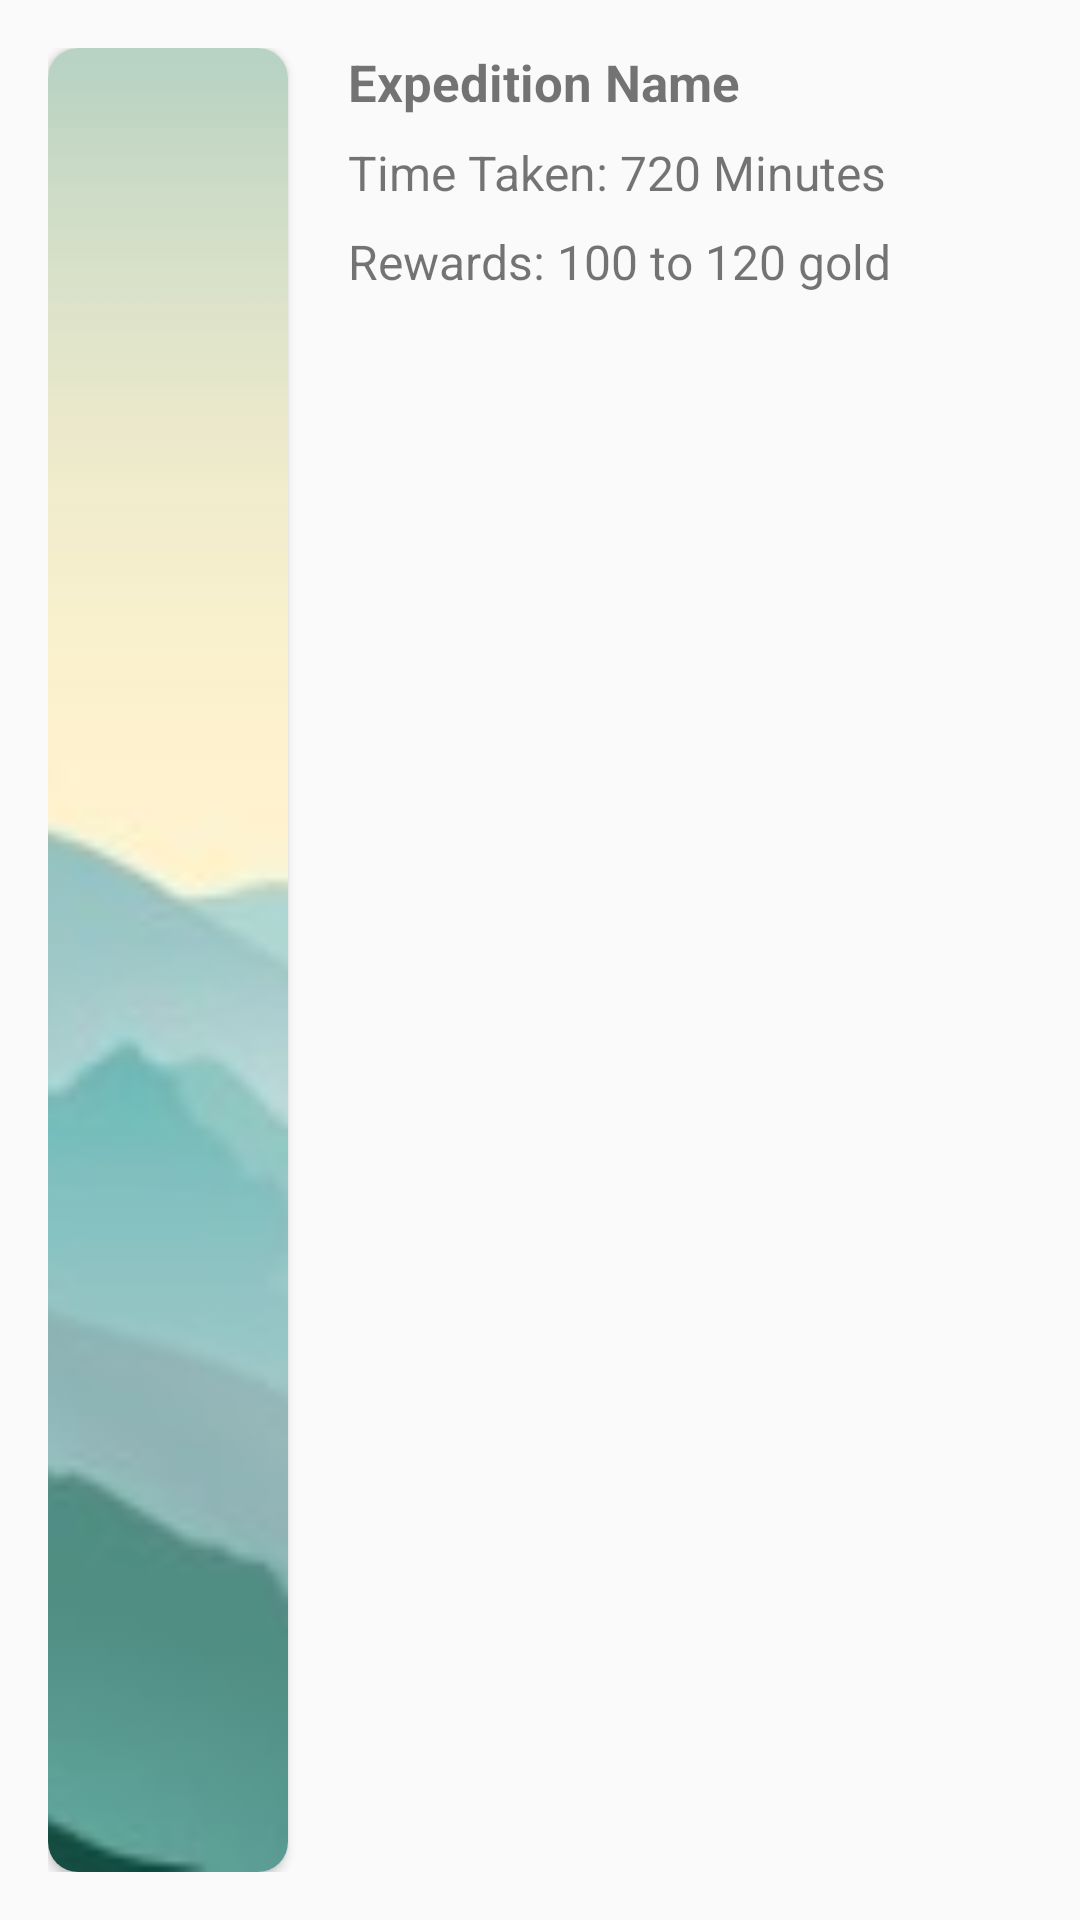

Here is an Android app screen rendered from its layout file. Give the layout XML and the strings, colors and styles it references.
<!-- AndroidManifest.xml: application theme AppTheme -->
<!-- res/layout/recyclerview_item_new_expedition.xml -->
<?xml version="1.0" encoding="utf-8"?>
<LinearLayout xmlns:android="http://schemas.android.com/apk/res/android"
    xmlns:app="http://schemas.android.com/apk/res-auto"
    android:id="@+id/linearLayoutNewExpedition"
    android:layout_width="match_parent"
    android:layout_height="wrap_content"
    android:background="@drawable/item_monster_card"
    android:orientation="horizontal"
    android:layout_marginTop="10dp"
    android:padding="16dp">

    <androidx.cardview.widget.CardView
        android:layout_width="80dp"
        android:layout_height="match_parent"
        app:cardCornerRadius="10dp">
        <ImageView
            android:id="@+id/imageViewExpedition"
            android:layout_width="match_parent"
            android:layout_height="match_parent"
            android:scaleType="centerCrop"
            android:src="@drawable/expedition_pic_1"
            android:contentDescription="TODO" />
    </androidx.cardview.widget.CardView>

<LinearLayout
    android:layout_width="wrap_content"
    android:layout_height="wrap_content"
    android:layout_marginStart="20dp"

    android:orientation="vertical">

    <TextView
        android:id="@+id/textViewExpeditionName"
        android:layout_width="wrap_content"
        android:layout_height="wrap_content"
        android:textStyle="bold"
        android:text="Expedition Name"
        android:textSize="17sp" />

    
    <LinearLayout
        android:layout_width="wrap_content"
        android:layout_height="wrap_content"
        android:orientation="horizontal">

        <TextView

            android:layout_width="wrap_content"
            android:layout_height="wrap_content"
            android:layout_marginTop="8dp"
            android:text="Time Taken: "
            android:textSize="16sp" />

        <TextView
            android:id="@+id/textViewExpeditionTime"
            android:layout_width="wrap_content"
            android:layout_height="wrap_content"
            android:layout_marginTop="8dp"
            android:text="720 Minutes"
            android:textSize="16sp" />
    </LinearLayout>

    
    <LinearLayout
        android:layout_width="wrap_content"
        android:layout_height="wrap_content"
        android:orientation="horizontal">
        <TextView
            android:layout_width="wrap_content"
            android:layout_height="wrap_content"
            android:layout_marginTop="8dp"
            android:text="Rewards: "
            android:textSize="16sp" />
        <TextView
            android:id="@+id/textViewExpeditionRewards"
            android:layout_width="wrap_content"
            android:layout_height="wrap_content"
            android:layout_marginTop="8dp"
            android:text="100 to 120 gold"
            android:textSize="16sp" />
    </LinearLayout>



</LinearLayout>
</LinearLayout>
<!-- resources referenced by this layout -->
<resources>
  <!-- drawable expedition_pic_1: jpg bitmap (drawable, 12246 bytes) -->
  <!-- drawable item_monster_card (drawable) -->
  <?xml version="1.0" encoding="utf-8"?>
  <shape xmlns:android="http://schemas.android.com/apk/res/android"
      android:shape="rectangle">
      <solid android:color="#fafafa" />
      <corners android:radius="8dp" />
  </shape>
  <style name="AppTheme" parent="Theme.AppCompat.Light">
          
          <item name="colorPrimary">@color/colorPrimary</item>
          <item name="colorPrimaryDark">#4CAF50</item>
          <item name="colorAccent">@color/colorAccent</item>
          <item name="buttonStyle">@style/MyButton</item>
      </style>
  <color name="colorPrimary">#8BC34A</color>
  <color name="colorAccent">#FFA000</color>
  <style name="MyButton" parent="Widget.AppCompat.Button">
          <item name="android:textAllCaps">false</item>
      </style>
</resources>
